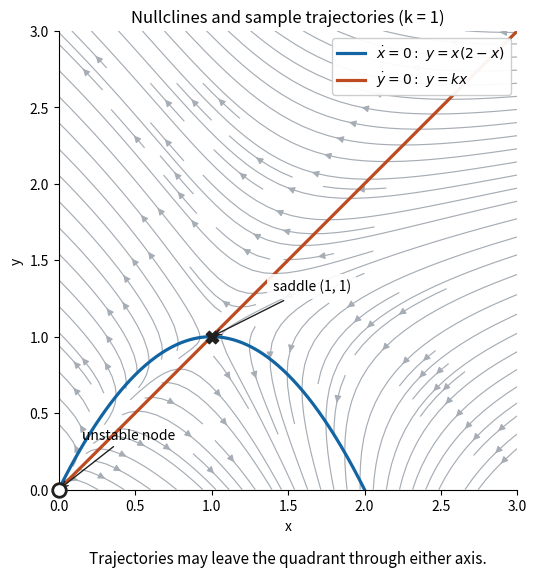

This figure's Python source: (Note: this script raises an exception after producing the figure.)
"""Original phase portrait for the solution's representative parameter k=1.

Writes to cwd; dependencies and Python version are declared in pyproject.toml.
"""
from pathlib import Path
import matplotlib
matplotlib.use('Agg')
import matplotlib.pyplot as plt
import numpy as np

k=1.0
x=np.linspace(0,3,181);y=np.linspace(0,3,181)
X,Y=np.meshgrid(x,y);U=X*(2-X)-Y;V=Y-k*X
fig,ax=plt.subplots(figsize=(8,6.2),dpi=100,facecolor='white')
ax.streamplot(x,y,U,V,color='#a6adb5',density=1.2,linewidth=0.85,arrowsize=1.0)
xp=np.linspace(0,2,301)
ax.plot(xp,xp*(2-xp),color='#1264a3',lw=2.3,label=r'$\dot x=0:\ y=x(2-x)$')
ax.plot(x,k*x,color='#bc4b21',lw=2.3,label=r'$\dot y=0:\ y=kx$')
ax.scatter([0],[0],s=95,facecolor='white',edgecolor='#202020',linewidths=2,zorder=5,clip_on=False)
ax.scatter([1],[1],s=80,marker='X',color='#202020',zorder=5)
ax.annotate('unstable node',xy=(0,0),xytext=(0.15,0.33),fontsize=10,
            arrowprops=dict(arrowstyle='->',color='#202020'))
ax.annotate('saddle (1, 1)',xy=(1,1),xytext=(1.4,1.3),fontsize=10,
            arrowprops=dict(arrowstyle='->',color='#202020'),bbox=dict(facecolor='white',edgecolor='none',alpha=.9))
ax.set(xlim=(0,3),ylim=(0,3),xlabel='x',ylabel='y',title='Nullclines and sample trajectories (k = 1)')
ax.set_aspect('equal');ax.legend(loc='upper right',framealpha=.95,fontsize=10)
ax.text(.5,-.16,'Trajectories may leave the quadrant through either axis.',transform=ax.transAxes,ha='center',fontsize=11)
ax.spines[['top','right']].set_visible(False)
fig.subplots_adjust(left=.10,right=.97,top=.91,bottom=.17)
fig.savefig(Path(__file__).with_suffix('.png').name,facecolor='white',dpi=100)
plt.close(fig)
